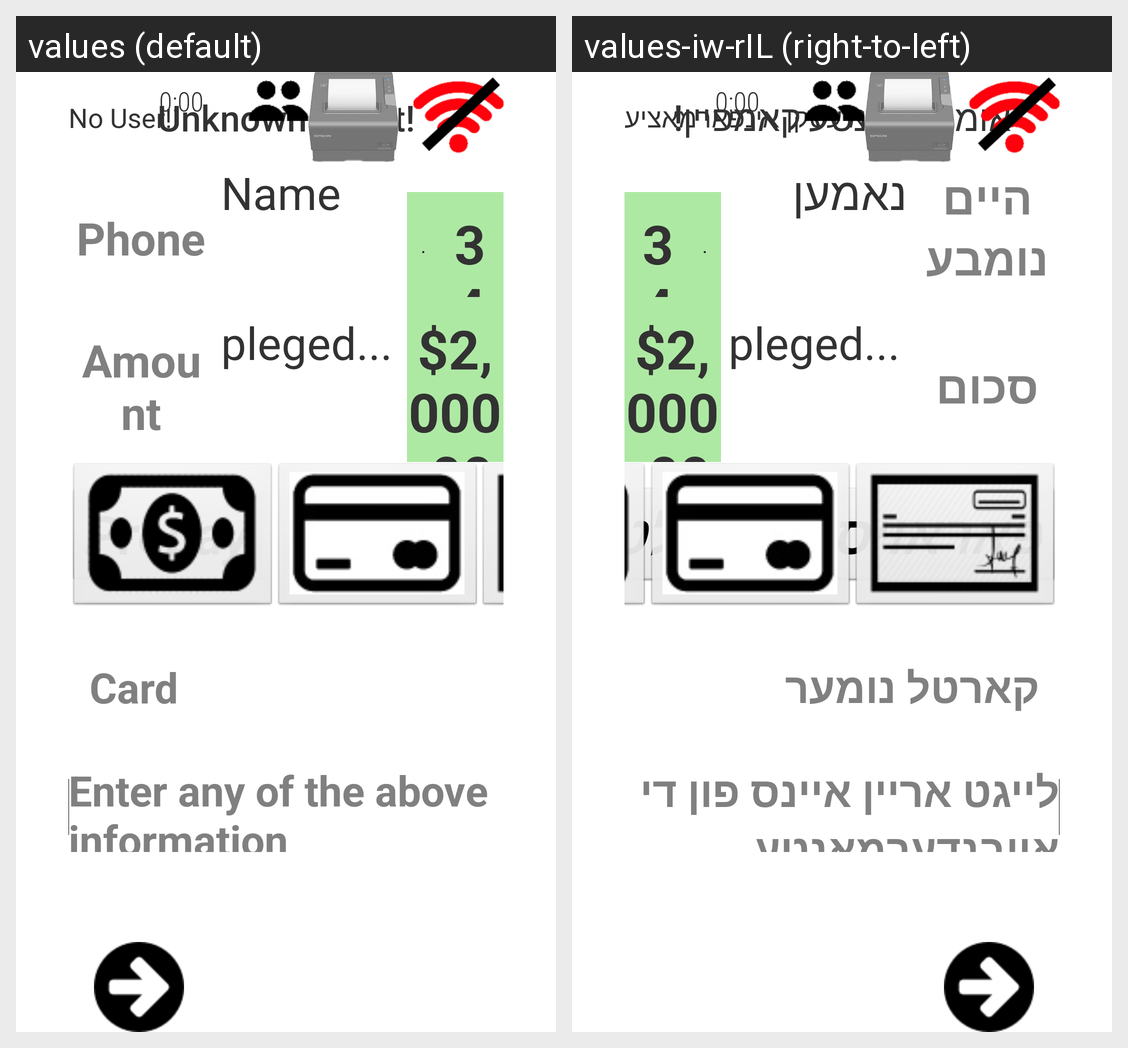

Here is an Android app screen in its default locale and in the app's own translations. Write out the translated-string differences for the strings that appear on this screen.
Android screen res/layout/activity_full.xml rendered under 2 locales, left to right: values (default), values-iw-rIL (right-to-left). Device: Nexus 5 (rendered at 1080×1920; each locale shown at half size, 540×960, under a caption strip naming it); theme android:Theme.Light.
Strings drawn on this screen, with the default value and each locale's value (text and hints the layout hard-codes, and strings that could not be matched under every locale, appear in the picture but are not listed):

no_user
  values: No User!
  values-iw-rIL: נישטא עסקן אינפארמאציע

unknown_event
  values: Unknown Event!
  values-iw-rIL: אומבאקאנטע קאמפיין!

phone
  values: Phone
  values-iw-rIL: היים נומבער

name
  values: Name
  values-iw-rIL: נאמען

amount
  values: Amount
  values-iw-rIL: סכום

prepay
  values: Prepay
  values-iw-rIL: פאראויס באצאלט

card
  values: Card
  values-iw-rIL: קארטל נומער

enter_any_of_the_above_information
  values: Enter any of the above information
  values-iw-rIL: לייגט אריין איינס פון די אויבנדערמאנטע אינפארמאציע
